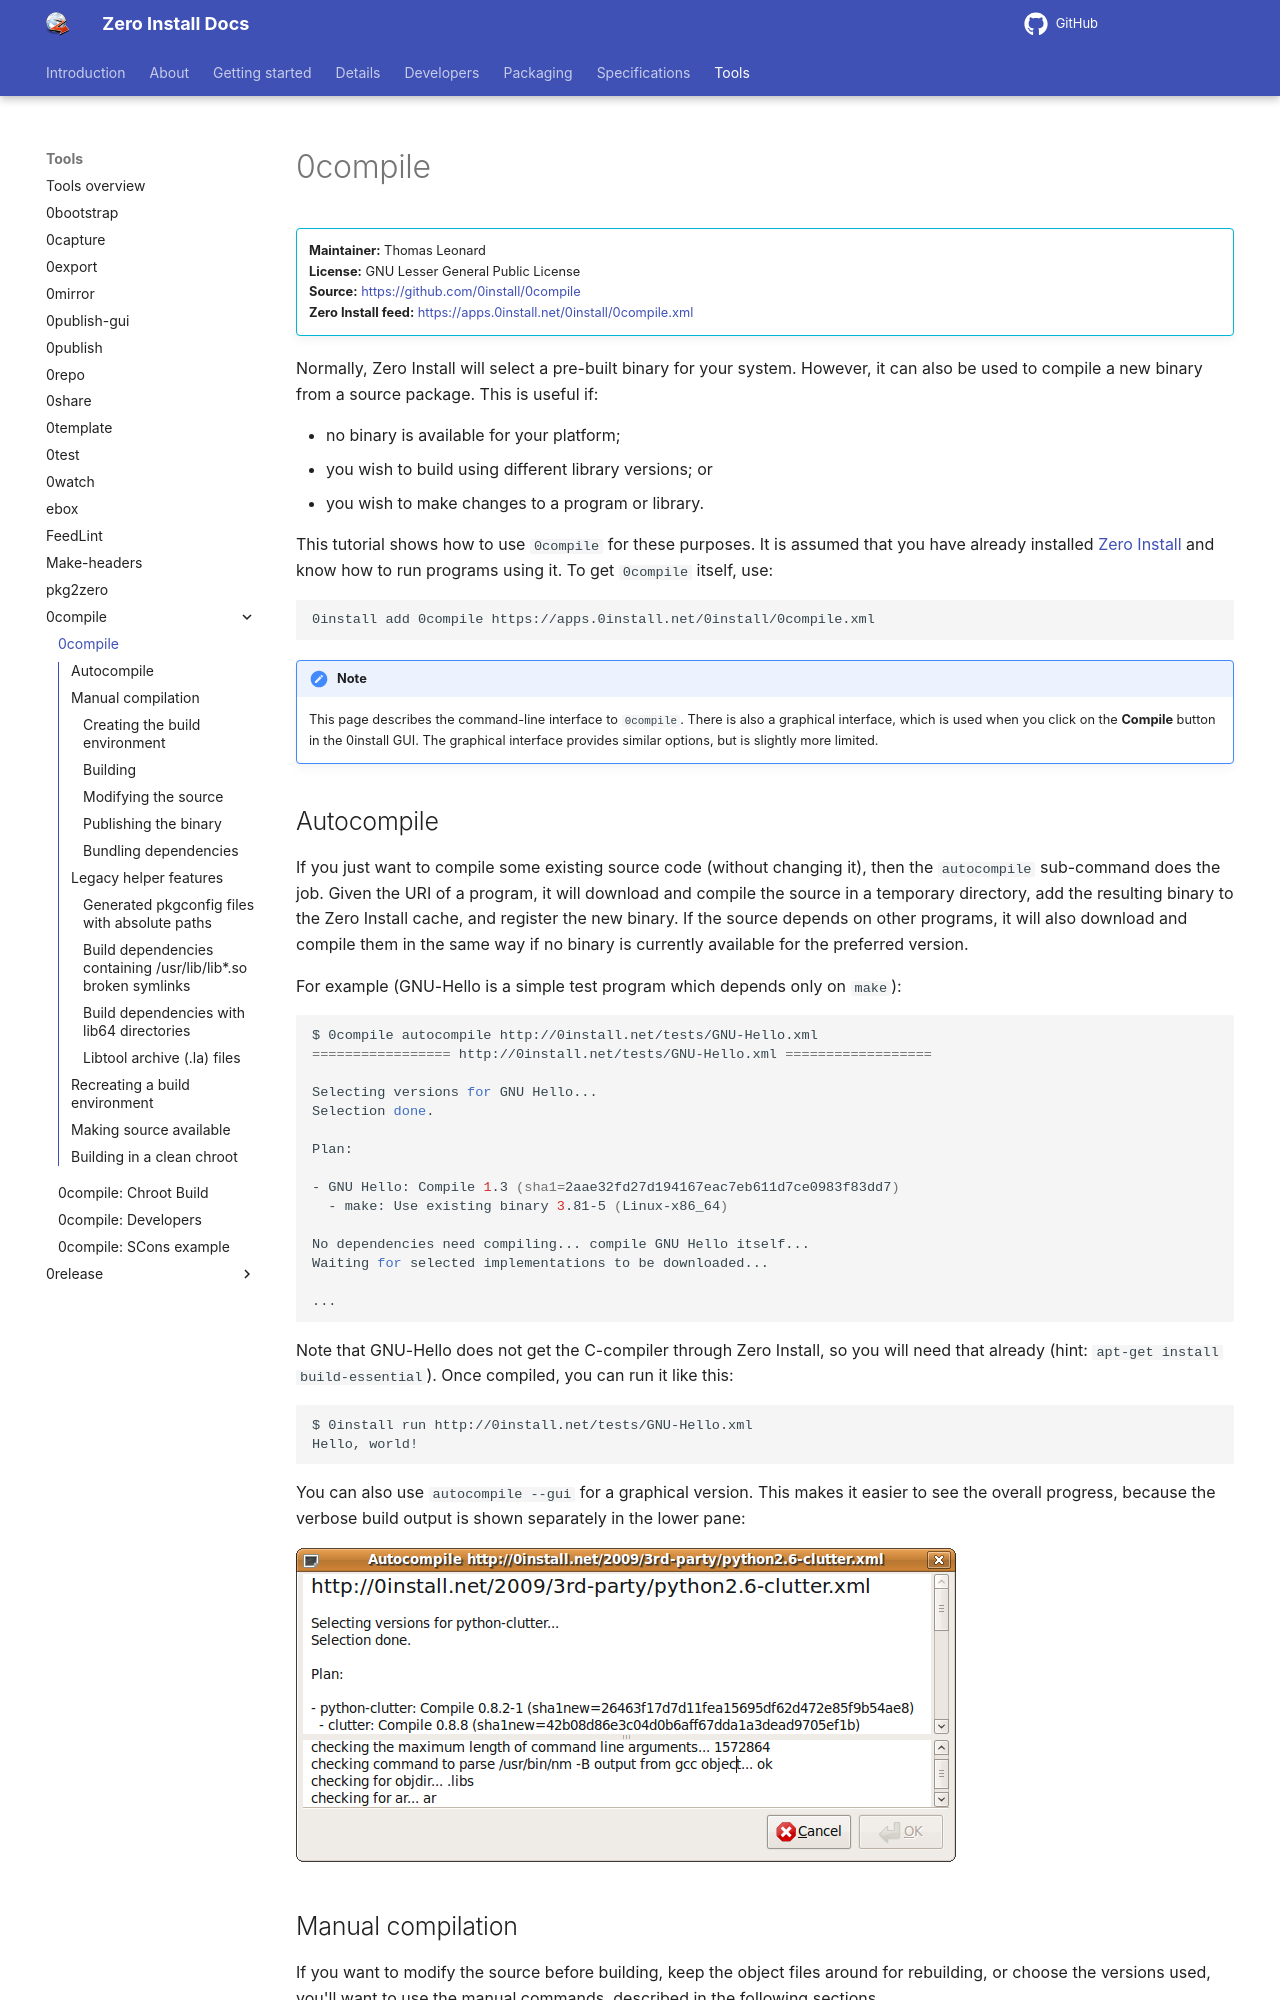

repository: 0install/docs · page: tools/0compile/index.html · generator: mkdocs

**Name:** 0compile  
**Maintainer:** Thomas Leonard  
**License:** GNU Lesser General Public License  
**Source:** [Git repository](https://github.com/0install/0compile)  
**Zero Install feed:** [http://0install.net/2006/interfaces/0compile.xml](http://0install.net/2006/interfaces/0compile.xml)

Normally, Zero Install will select a pre-built binary for your system. However, it can also be used to compile a new binary from a source package. This is useful if:

- no binary is available for your platform;
- you wish to build using different library versions; or
- you wish to make changes to a program or library.

This tutorial shows how to use `0compile` for these purposes. It is assumed that you have already installed [Zero Install](http://0install.net/injector.html) and know how to run programs using it. To get `0compile` itself, use:

```shell
$ 0install add 0compile http://0install.net/2006/interfaces/0compile.xml
```

Note: this page describes the command-line interface to `0compile`. There is also a graphical interface, which is used when you click on the **Compile** button in the 0install GUI. The graphical interface provides similar options, but is slightly more limited.

**Contents:**

[TOC]

# Autocompile

If you just want to compile some existing source code (without changing it), then the `autocompile` sub-command does the job. Given the URI of a program, it will download and compile the source in a temporary directory, add the resulting binary to the Zero Install cache, and register the new binary. If the source depends on other programs, it will also download and compile them in the same way if no binary is currently available for the preferred version.

For example (GNU-Hello is a simple test program which depends only on `make`):

```shell
$ 0compile autocompile http://0install.net/tests/GNU-Hello.xml
================= http://0install.net/tests/GNU-Hello.xml ==================

Selecting versions for GNU Hello...
Selection done.

Plan:

- GNU Hello: Compile 1.3 (sha1=2aae32fd27d194167eac7eb611d7ce0983f83dd7)
  - make: Use existing binary 3.81-5 (Linux-x86_64)

No dependencies need compiling... compile GNU Hello itself...
Waiting for selected implementations to be downloaded...

...
```

Note that GNU-Hello does not get the C-compiler through Zero Install, so you will need that already (hint: `apt-get install build-essential`). Once compiled, you can run it like this:

```shell
$ 0launch http://0install.net/tests/GNU-Hello.xml
Hello, world!
```

You can also use `autocompile --gui` for a graphical version. This makes it easier to see the overall progress, because the verbose build output is shown separately in the lower pane:

![0compile autocompile --gui](../img/screens/0compile-autocompile.png)

# Manual compilation

If you want to modify the source before building, keep the object files around for rebuilding, or choose the versions used, you'll want to use the manual commands, described in the following sections.
